8-way image classification set "vgg19_TVT" from GitHub (MeganRows/MangroveCNN); label vocabulary: acrostichum aureum, bruguiera cylindrica, bruguiera gymnorhiza, bruguiera sexangula, camptostemon philippensis, ceriops decandra, lumnitzera racemosa, sonneratia alba.

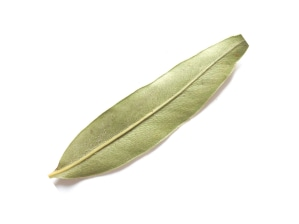
Label: acrostichum aureum

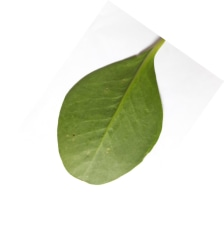
Label: sonneratia alba

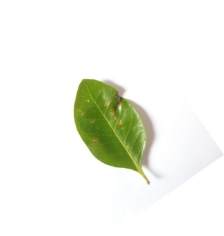
Label: camptostemon philippensis

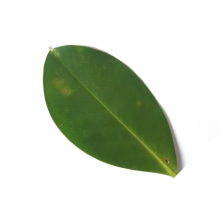
Label: bruguiera sexangula

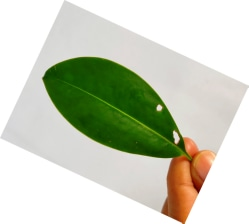
Label: bruguiera cylindrica

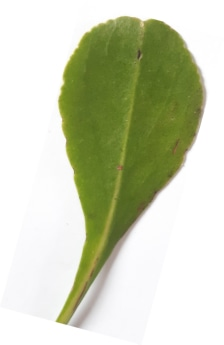
Label: lumnitzera racemosa
